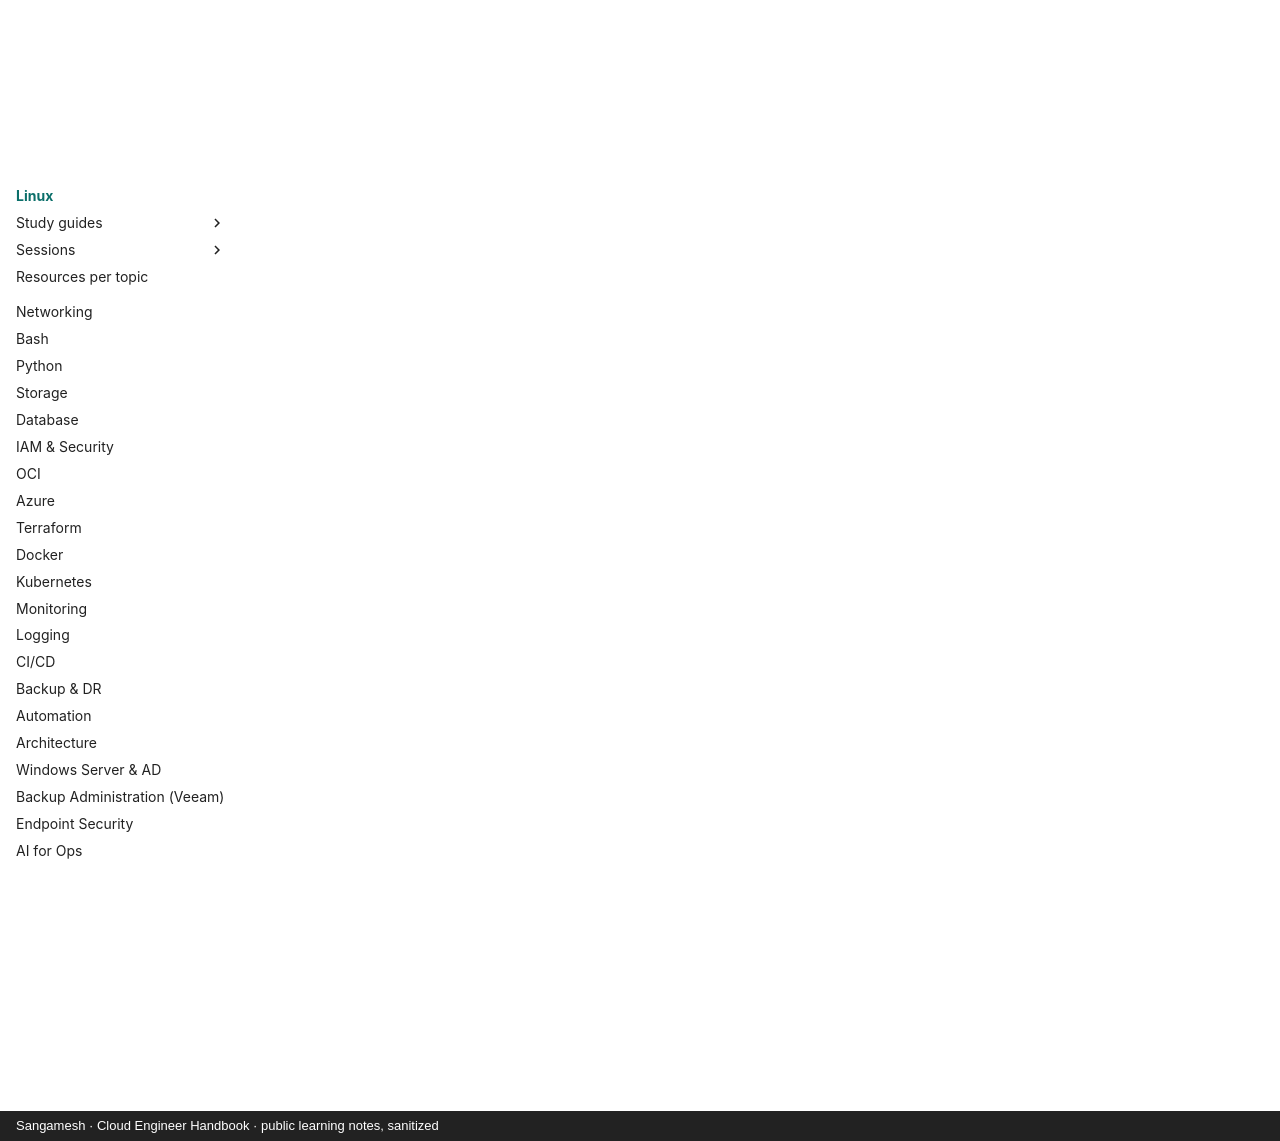

repository: sangameswaranm/Cloud-Engineer-Handbook · page: 01-Linux/index.html · generator: mkdocs · copyright: Sangamesh · Cloud Engineer Handbook · public learning notes, sanitized

# Linux

**Status:** In Progress. Topics 1–2 complete (Session 01).

**Focus:** Red Hat family (RHEL, Oracle Linux, Rocky, Alma) · **Phase 1** · **Certification target:** RHCSA

!!! tip "Start here"
    Read the study guides in order, then use [Learning Resources per Topic](resources.md) for official docs, man pages and videos on every topic.

## Study guides

- [Topic 1: Introduction](topic-01-introduction.md)
- [Topic 2: Linux Architecture](topic-02-architecture.md)
- [Topic 3: Filesystem](topic-03-filesystem.md)
- [Topic 4: Files & Directories](topic-04-files.md) (in progress)

## Learning map and coverage

Generated from `data/coverage.json`, the same data as the dashboard. Levels: F Foundation, I Intermediate, A Advanced, E Expert.

<!--COVERAGE:Linux-->

## Session notes
- [Session 01: Introduction & Architecture](session-01-intro-architecture.md) (2026-09-25, 1:29)
